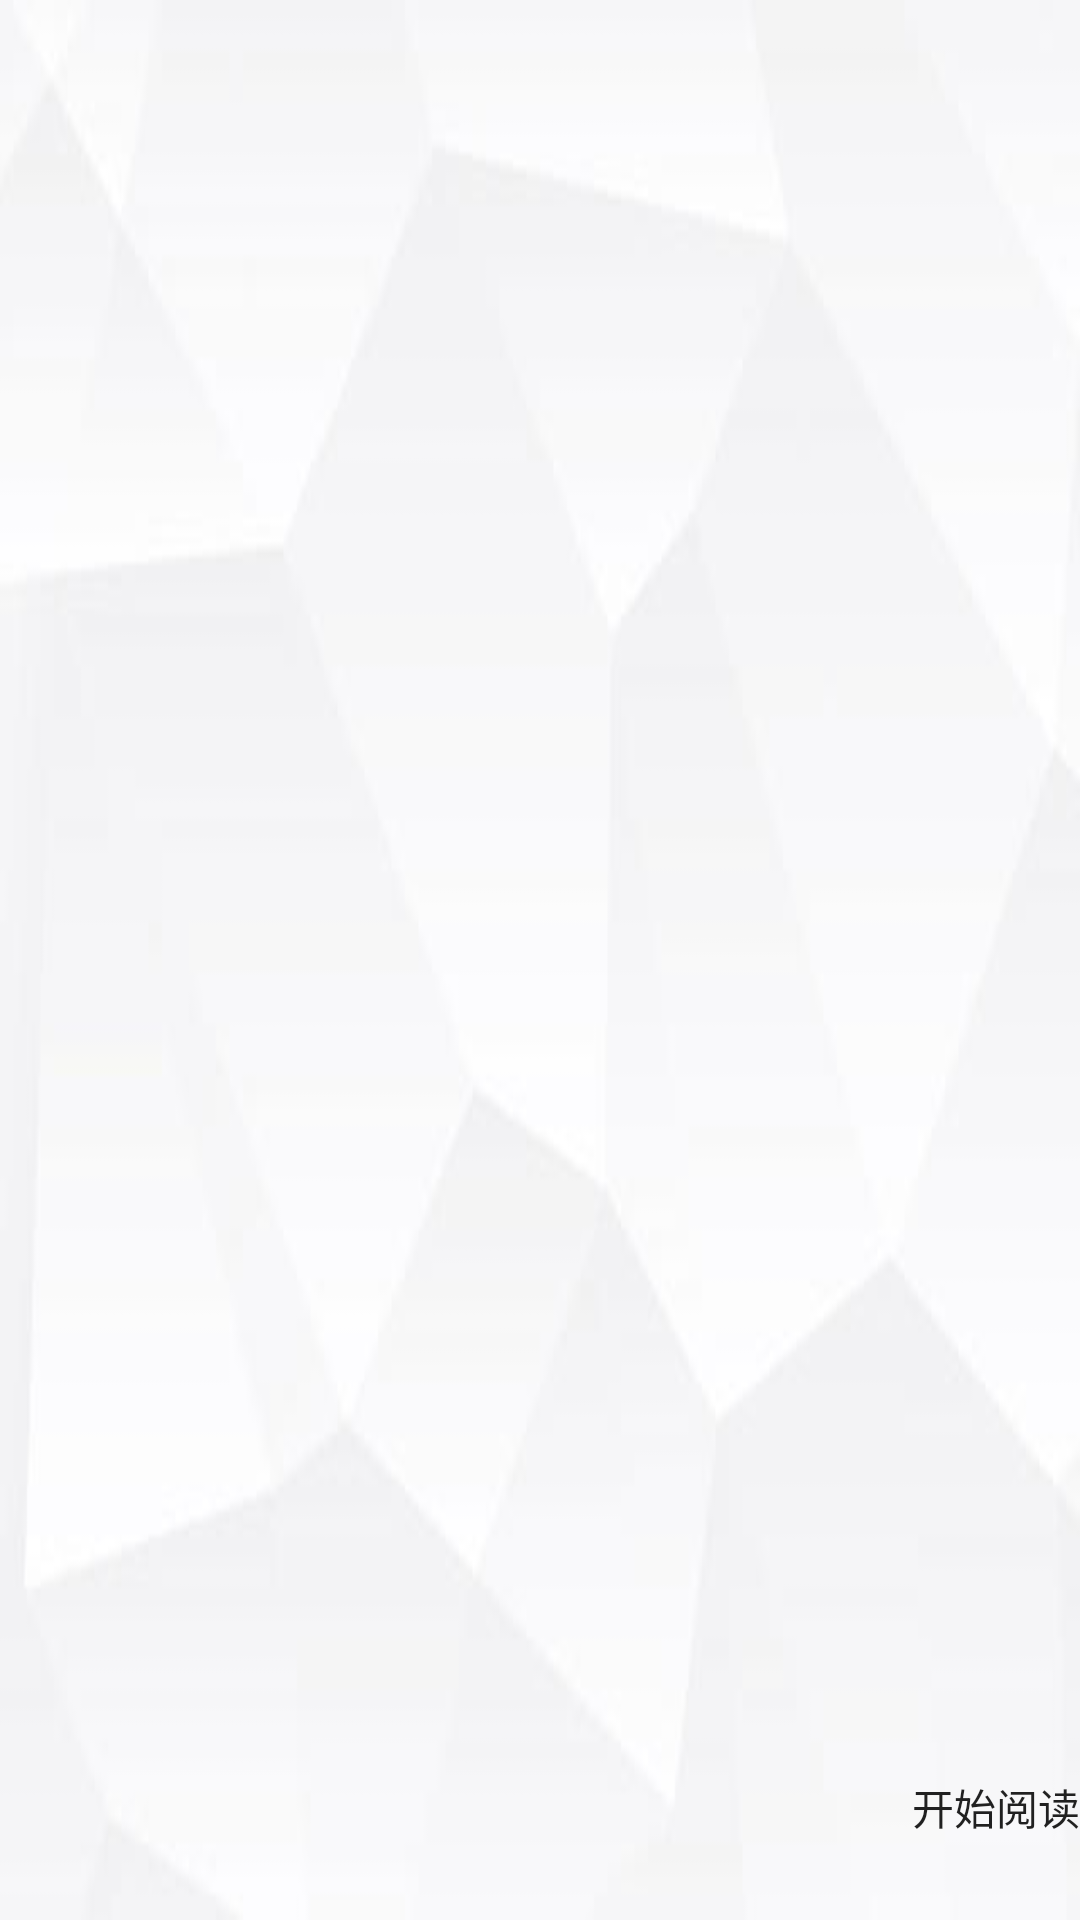

This screen was rendered from an Android layout file. Write that file and the resources it references.
<!-- AndroidManifest.xml: fallback theme Theme.MaterialComponents.DayNight.NoActionBar -->
<!-- res/layout/normal.xml -->
<?xml version="1.0" encoding="utf-8"?>

<LinearLayout xmlns:android="http://schemas.android.com/apk/res/android"
    android:layout_width="match_parent"
    android:layout_height="match_parent"
    android:background="@drawable/bg"
    android:orientation="vertical" >

    <ListView
        android:id="@+id/listView1"
        android:layout_width="match_parent"
        android:layout_height="170dp"
        android:layout_weight="0.25"
        android:divider="@color/white"
        android:dividerHeight="1dp" >
    </ListView>

    <Button
        android:id="@+id/button1"
        android:layout_width="match_parent"
        android:layout_height="wrap_content"
        android:background="@null"
        android:gravity="right"
        android:text="开始阅读" />

</LinearLayout>
<!-- resources referenced by this layout -->
<resources>
  <color name="white">#FFFFFF</color>
  <!-- drawable bg: jpg bitmap (drawable-ldpi, 4521 bytes) -->
</resources>
